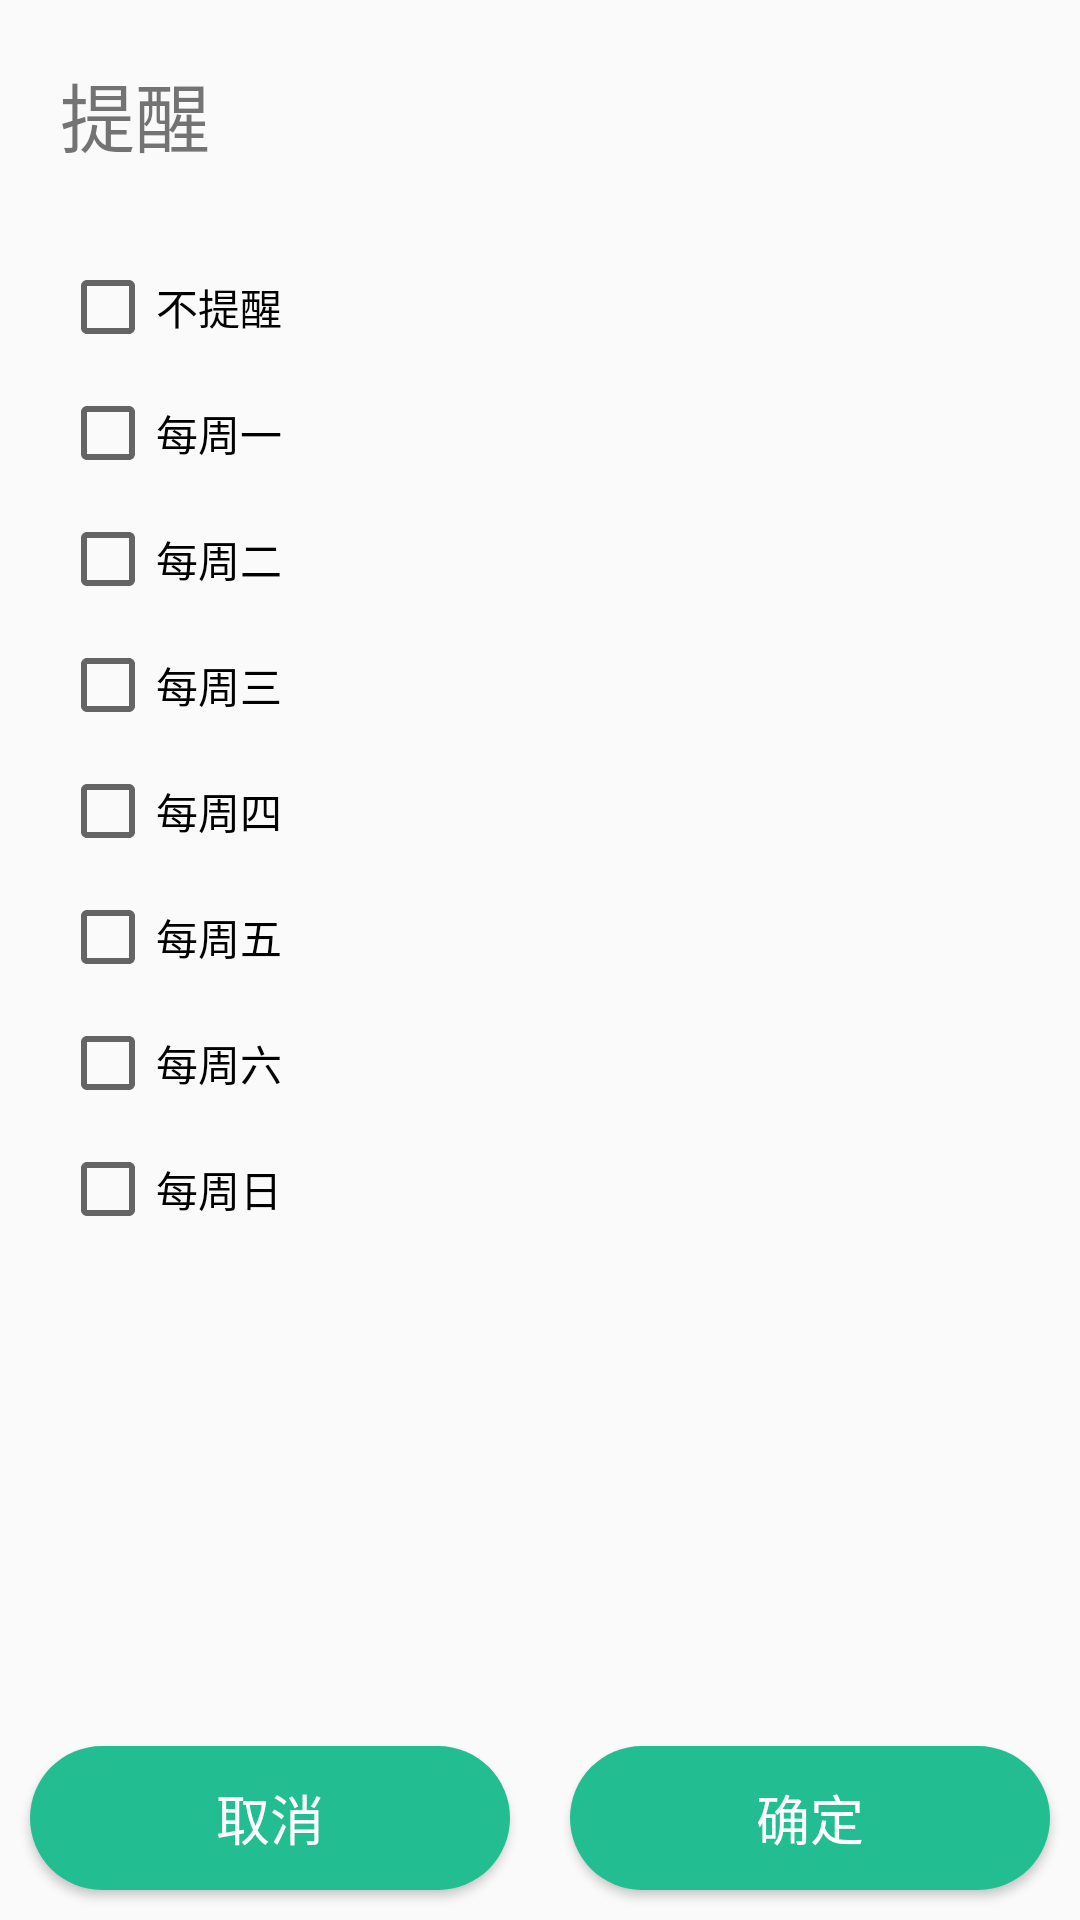

Produce the Android XML layout that renders to this screen, including the resource entries it uses.
<!-- AndroidManifest.xml: application theme TranslucentTheme -->
<!-- res/layout/aprq_repeat.xml -->
<?xml version="1.0" encoding="utf-8"?>
<LinearLayout xmlns:android="http://schemas.android.com/apk/res/android"
    android:layout_width="match_parent"
    android:layout_height="match_parent"
    android:orientation="vertical">

    <TextView
        android:textSize="25sp"
        android:layout_width="match_parent"
        android:layout_height="wrap_content"
        android:layout_margin="20dp"
        android:text="提醒" />

    <ScrollView
        android:layout_width="match_parent"
        android:layout_weight="1"
        android:layout_height="wrap_content">

        <LinearLayout
            android:layout_width="match_parent"
            android:layout_height="wrap_content"
            android:orientation="vertical" >

            <CheckBox
                android:id="@+id/aprq_notreminded"
                android:layout_width="match_parent"
                android:layout_height="wrap_content"
                android:layout_marginLeft="20dp"
                android:layout_marginTop="10dp"
                android:text="不提醒" />


            <CheckBox
                android:id="@+id/aprq_monday"
                android:layout_width="match_parent"
                android:layout_height="wrap_content"
                android:layout_marginLeft="20dp"
                android:layout_marginTop="10dp"
                android:text="每周一" />

            <CheckBox
                android:id="@+id/aprq_tuesday"
                android:layout_width="match_parent"
                android:layout_height="wrap_content"
                android:layout_marginLeft="20dp"
                android:layout_marginTop="10dp"
                android:text="每周二" />

            <CheckBox
                android:id="@+id/aprq_wednseday"
                android:layout_width="match_parent"
                android:layout_height="wrap_content"
                android:layout_marginLeft="20dp"
                android:layout_marginTop="10dp"
                android:text="每周三" />

            <CheckBox
                android:id="@+id/aprq_thursday"
                android:layout_width="match_parent"
                android:layout_height="wrap_content"
                android:layout_marginLeft="20dp"
                android:layout_marginTop="10dp"
                android:text="每周四" />

            <CheckBox
                android:id="@+id/aprq_friday"
                android:layout_width="match_parent"
                android:layout_height="wrap_content"
                android:layout_marginLeft="20dp"
                android:layout_marginTop="10dp"
                android:text="每周五" />

            <CheckBox
                android:id="@+id/aprq_saturday"
                android:layout_width="match_parent"
                android:layout_height="wrap_content"
                android:layout_marginLeft="20dp"
                android:layout_marginTop="10dp"
                android:text="每周六" />
            <CheckBox
                android:id="@+id/aprq_sunday"
                android:layout_width="match_parent"
                android:layout_height="wrap_content"
                android:layout_marginLeft="20dp"
                android:layout_marginTop="10dp"
                android:text="每周日" />
        </LinearLayout>
    </ScrollView>

    <LinearLayout
        android:layout_width="match_parent"
        android:layout_height="wrap_content"
        android:orientation="horizontal">

        <Button
            android:id="@+id/aprq_cancel"
            android:layout_width="wrap_content"
            android:layout_height="wrap_content"
            android:layout_margin="10dp"
            android:layout_weight="1"
            android:background="@drawable/greenbutton200"
            android:textColor="#ffffff"
            android:textSize="18sp"
            android:text="取消" />

        <Button
            android:id="@+id/aprq_confirm"
            android:layout_width="wrap_content"
            android:layout_height="wrap_content"
            android:layout_margin="10dp"
            android:layout_weight="1"
            android:background="@drawable/greenbutton200"
            android:textColor="#ffffff"
            android:textSize="18sp"
            android:text="确定" />
    </LinearLayout>

</LinearLayout>
<!-- resources referenced by this layout -->
<resources>
  <!-- drawable greenbutton200 (drawable-xxhdpi) -->
  <?xml version="1.0" encoding="utf-8"?>
  <shape xmlns:android="http://schemas.android.com/apk/res/android">
  
      <solid android:color="#22bd91"/>
      
          
          
          
  
      <corners android:radius="200dp"/>
  
      <padding android:bottom="5dp" android:left="5dp" android:right="5dp"
          android:top="5dp"/>
  
      
          
          
  </shape>
  <style name="TranslucentTheme" parent="AppTheme">
          
      </style>
  <style name="AppTheme" parent="Theme.AppCompat.Light.NoActionBar">
          
          <item name="colorPrimary">@color/colorPrimary</item>
          <item name="colorPrimaryDark">@color/colorPrimaryDark</item>
          <item name="colorAccent">@color/colorAccent</item>
      </style>
  <!-- not gathered from this repository: default colours our renderer supplied (Android Studio template values) -->
  <color name="colorPrimary">#FF6200EE</color>
  <color name="colorPrimaryDark">#FF3700B3</color>
  <color name="colorAccent">#FF03DAC5</color>
</resources>
